Run: headless pygame with SDL's dummy video driver; simulated clock (each Clock.tick advances the game by its frame time, no real sleeping); random seed 0; keys injected as events and as key.get_pressed() state; no mouse input.
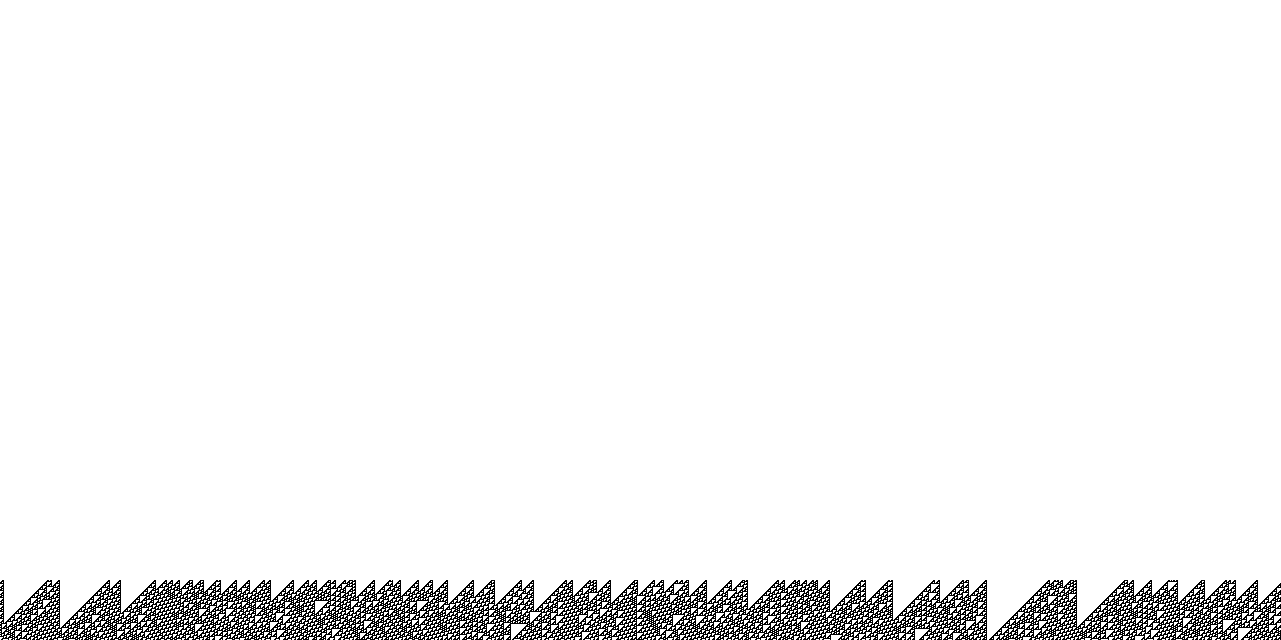
Frame 1 of 4 · flips 1–60 · no input
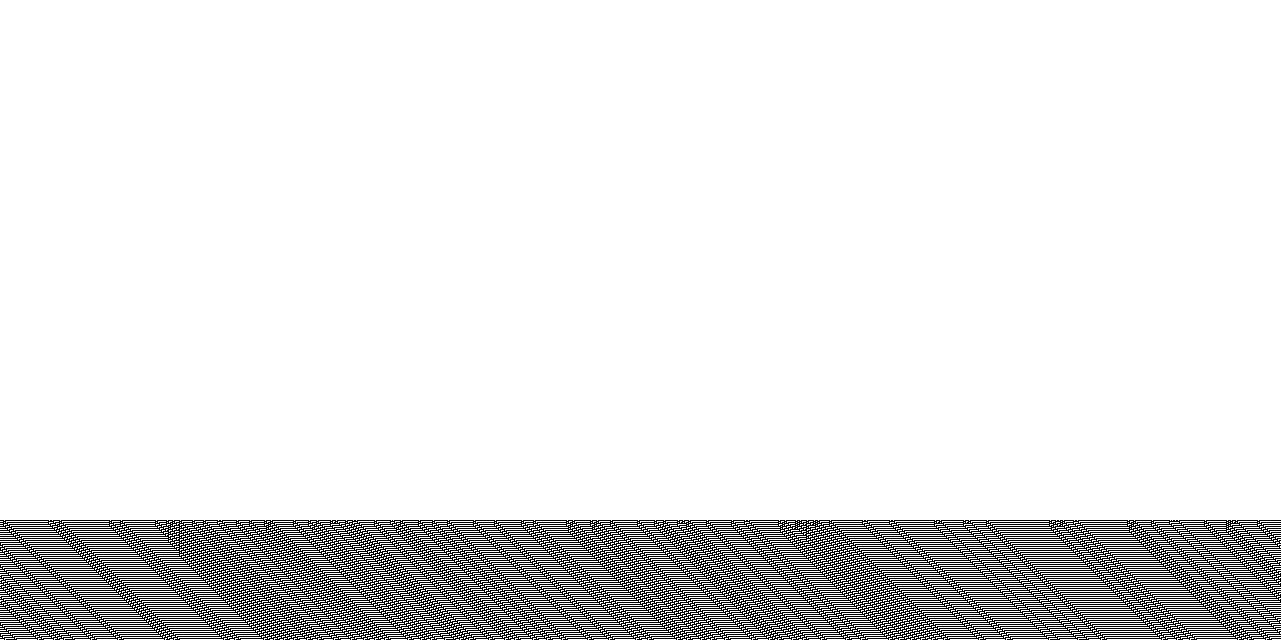
Frame 2 of 4 · flips 61–180 · tapped SPACE, RETURN · held RIGHT (→), D
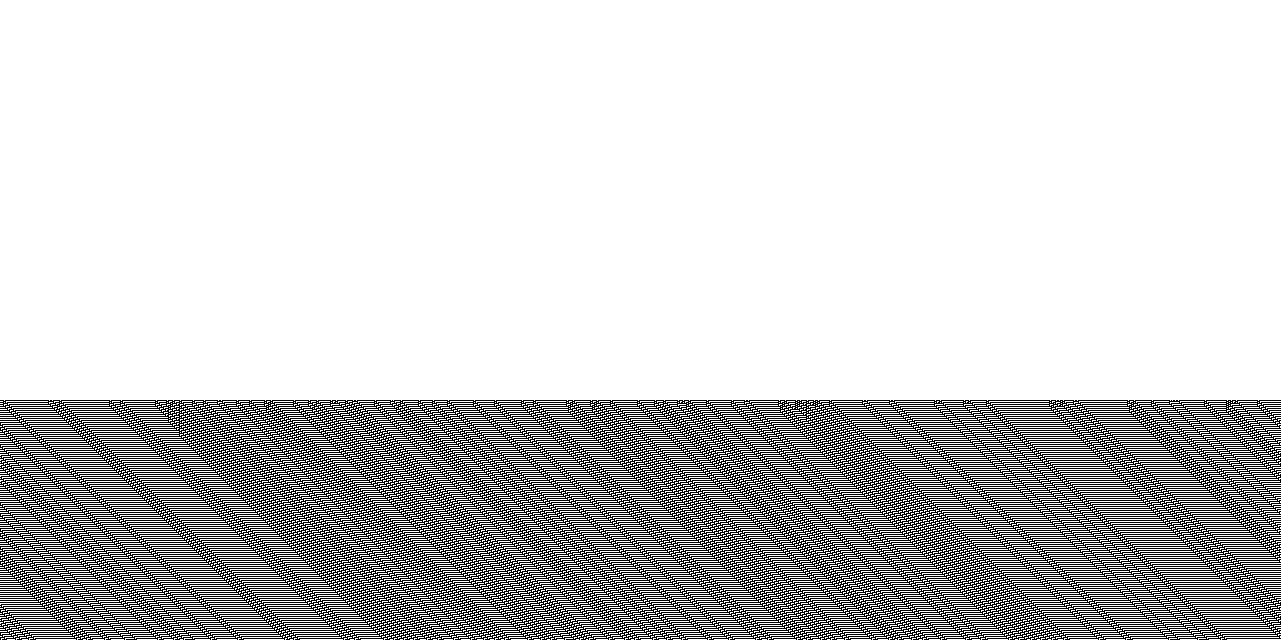
Frame 3 of 4 · flips 181–300 · held DOWN (↓), S
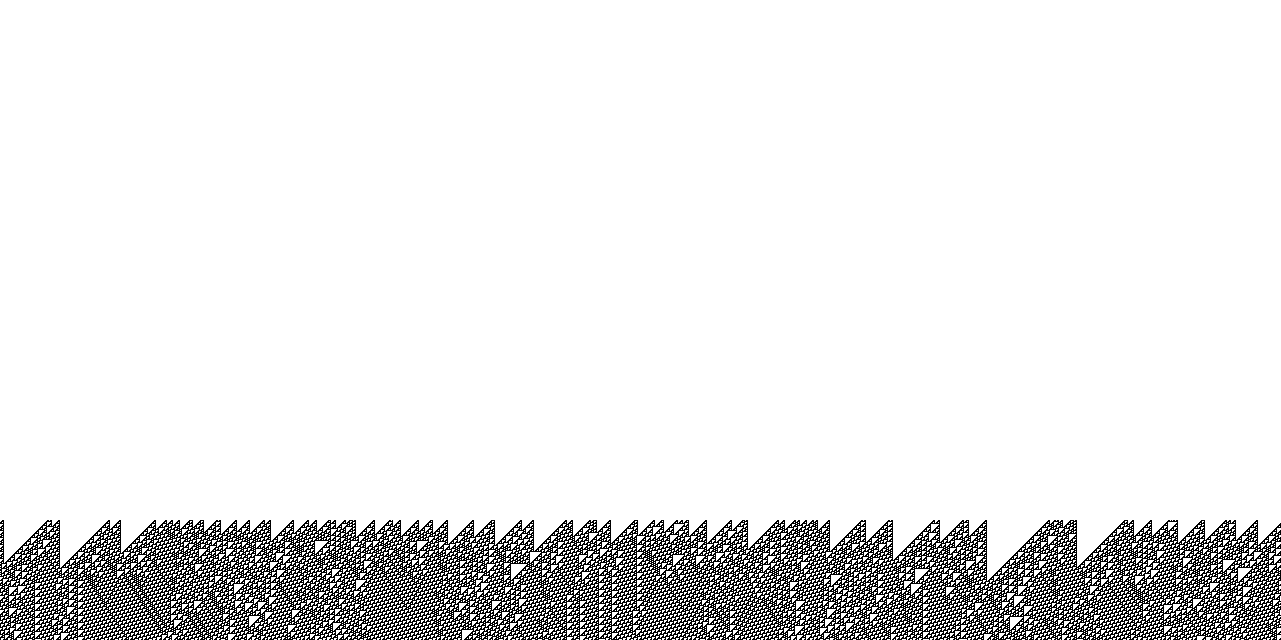
Frame 4 of 4 · flips 301–420 · held LEFT (←), A, UP (↑), W

The pygame program that drew these frames:

import pygame
from pygame.locals import *
from pygame.rect import Rect
from pygame import Surface

from random import randint
from copy import deepcopy

PW = 1
W, H = 1280, 640
col = [(255, 255, 255), (0, 0, 0)]
tobin8 = lambda n: (bin(n))[2:10][::-1] + '00000000'
tobin3 = lambda n: (bin(n))[2:5][::-1] + '000'

STARTING_SEED = ['0',]*(W) + ['1']
RANDOM_STARTING_SEED = ['0' if randint(0, 12) else '1' for _ in range(W+1)]

pygame.init()
SCREEN = pygame.display.set_mode(((W+1) * PW, PW * H))
pygame.display.set_caption("Rule 110 loop")

live = True
num = 110
RANDOM = True

surf = Surface(SCREEN.get_size())
surf.fill((255, 255, 255))

tape = deepcopy(STARTING_SEED) if RANDOM == False else deepcopy(RANDOM_STARTING_SEED)

clock = pygame.time.Clock()

def reset():
    global tape, surf
    tape = deepcopy(STARTING_SEED) if RANDOM == False else deepcopy(RANDOM_STARTING_SEED)
    surf = Surface(SCREEN.get_size())
    surf.fill((255, 255, 255))

def drawn_rule(rule):
    surf = Surface((PW * 4 * 8, PW * 2))
    surf.fill((255, 255, 255))
    binary = tobin8(rule)
    for i, b in enumerate(binary):
        cell = tobin3(i)
        pygame.draw.rect(surf, (0, 0, 0), Rect((i*(PW*4), 0), (PW, PW)))
        pygame.draw.rect(surf, col[int(cell[2])], Rect((i*(PW*4)+1, 1), (PW-2, PW-2)))
        pygame.draw.rect(surf, (0, 0, 0), Rect(((i*(PW*4))+PW, 0), (PW, PW)))
        pygame.draw.rect(surf, col[int(cell[1])], Rect(((i*(PW*4))+PW+1, 1), (PW-2, PW-2)))
        pygame.draw.rect(surf, (0, 0, 0), Rect(((i*(PW*4))+(PW*2), 0), (PW, PW)))
        pygame.draw.rect(surf, col[int(cell[0])], Rect(((i*(PW*4))+(PW*2)+1, 1), (PW-2, PW-2)))
        pygame.draw.rect(surf, (0, 0, 0), Rect(((i*(PW*4))+PW, PW), (PW, PW)))
        pygame.draw.rect(surf, col[int(b)], Rect(((i*(PW*4))+PW+1, PW+1), (PW-2, PW-2)))
    return surf

def next_layer(last, rule):
    rule = tobin8(rule)
    new = []
    for i in range(len(last)):
        ref = "".join([last[(i-1)%len(last)], last[i], last[(i+1)%len(last)]])
        new.append(str(rule[int("0b"+ref, 2)]))
    return new
        
def draw_next(tape, surf):
    surf.blit(surf, (0, 0-PW))
    for i, slot in enumerate(tape):
        pygame.draw.rect(surf, col[int(slot)], Rect((i*PW, surf.get_height() - PW), (PW, PW)))
    return surf

while live:
    for e in pygame.event.get():
        if e.type == QUIT or (e.type == KEYDOWN and e.key == K_ESCAPE): live = False

        if e.type == KEYDOWN:
            if e.key == K_LEFT:
                num -= 1
                reset()
            if e.key == K_RIGHT:
                num += 1
                reset()

    tape = next_layer(tape, num)
    draw_next(tape, surf)
    
    SCREEN.blit(surf, (0, 0))
    pygame.display.update()
#    clock.tick(30)

pygame.quit()
